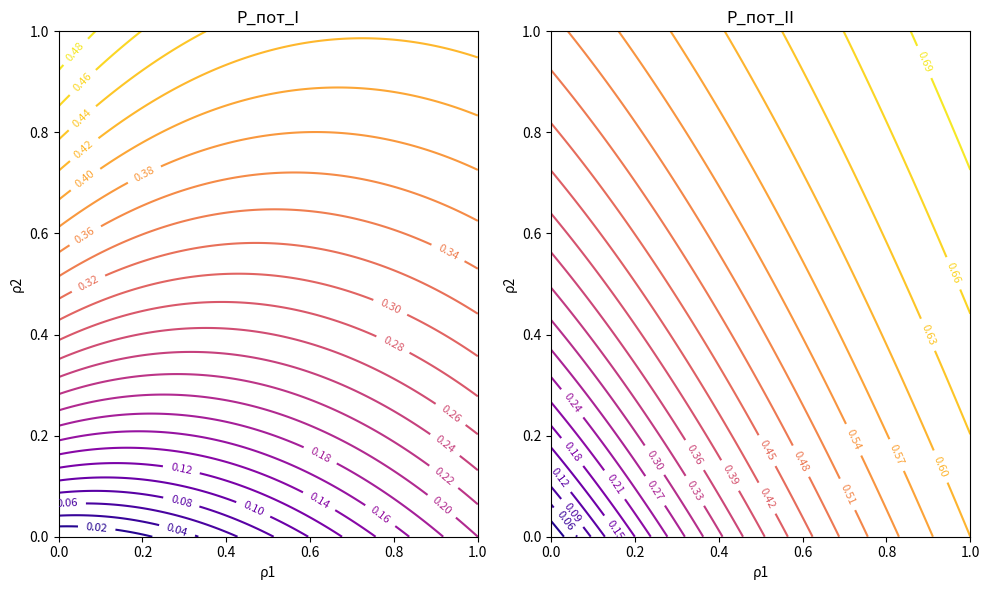
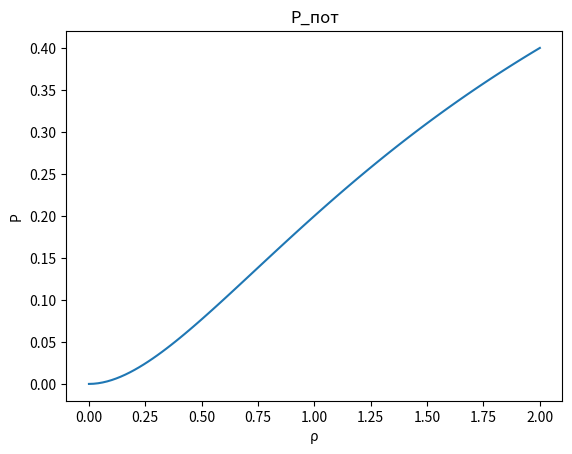

These charts were generated, in order, by the following Python code:
import numpy as np
from matplotlib import pyplot as plt
from sympy import symbols, lambdify


def build_graphs(x, y, z: tuple, levels: int):
    plt.figure(figsize=(10, 6))
    plt.subplot(1, 2, 1)
    cp1 = plt.contour(x, y, z[0], levels=levels, cmap='plasma')
    plt.clabel(cp1, inline=True, fontsize=8)
    plt.title("P_пот_I")
    plt.xlabel("ρ1")
    plt.ylabel("ρ2")

    plt.subplot(1, 2, 2)
    cp2 = plt.contour(x, y, z[1], levels=levels, cmap='plasma')
    plt.clabel(cp2, inline=True, fontsize=8)
    plt.title("P_пот_II")
    plt.xlabel("ρ1")
    plt.ylabel("ρ2")

    plt.tight_layout()


rho1, rho2 = symbols("ρ1 ρ2")
P_pot_I = (rho1 ** 2 / 2 + rho2) / (1 + rho1 + rho2 + rho1 ** 2 / 2)
P_pot_II = (rho1 ** 2 / 2 + rho2 + rho1) / (1 + rho1 + rho2 + rho1 ** 2 / 2)

rho1_values = np.linspace(0, 1, 100)
rho2_values = np.linspace(0, 1, 100)

X, Y = np.meshgrid(rho1_values, rho2_values)
Z1 = lambdify((rho1, rho2), P_pot_I, "numpy")
Z2 = lambdify((rho1, rho2), P_pot_II, "numpy")
Z1_values = Z1(X, Y)
Z2_values = Z2(X, Y)

build_graphs(x=X, y=Y, z=(Z1_values, Z2_values), levels=25)

plt.show()

rho = symbols("ρ")
P_pot = rho ** 2 / 2 / (1 + rho + rho ** 2 / 2)
rho_values = np.linspace(0, 2, 100)
P_pot_values = [P_pot.subs({rho: i}) for i in rho_values]
plt.plot(rho_values, P_pot_values)
plt.title("P_пот")
plt.xlabel("ρ")
plt.ylabel("P")

plt.show()
